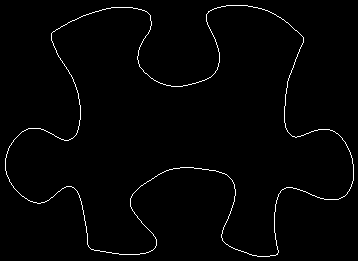

The data file committed next to this chart (first rows):
52, 32
53, 31
54, 31
55, 30
56, 29
57, 29
58, 28
59, 28
60, 27
61, 26
62, 26
63, 25
64, 25
65, 24
66, 24
67, 23
68, 22
69, 22
70, 21
71, 21
72, 20
73, 20
74, 20
75, 19
76, 19
77, 18
78, 18
79, 17
80, 17
81, 16
82, 16
83, 15
84, 15
85, 15
86, 14
87, 14
88, 14
89, 13
90, 13
91, 13
92, 12
93, 12
94, 12
95, 11
96, 11
97, 11
98, 11
99, 10
100, 10
101, 10
102, 9
103, 9
104, 9
105, 9
106, 8
107, 8
108, 8
109, 8
110, 8
111, 7
112, 7
... 1,321 more rows
